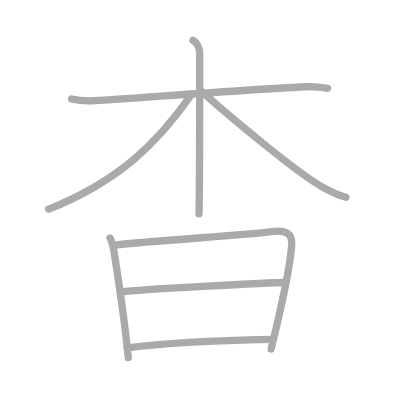
t = 0.00 s
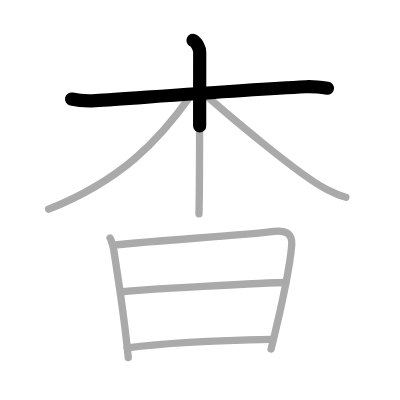
t = 1.50 s
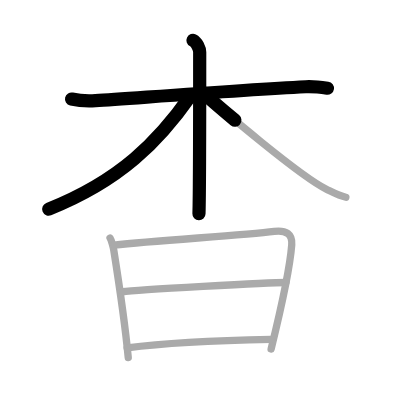
t = 3.25 s
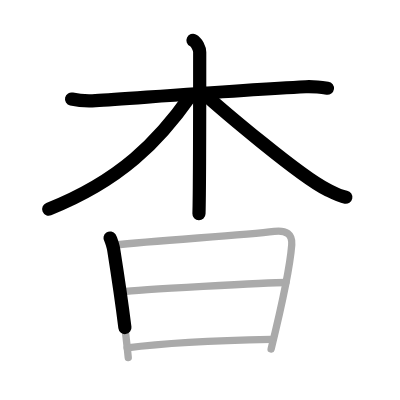
t = 4.75 s
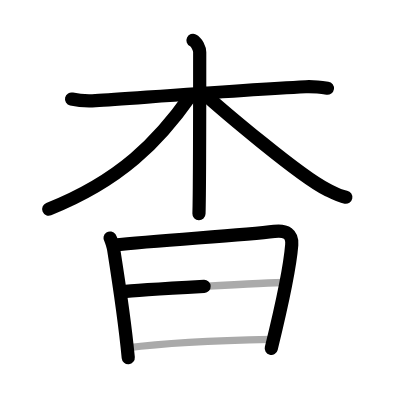
t = 6.50 s
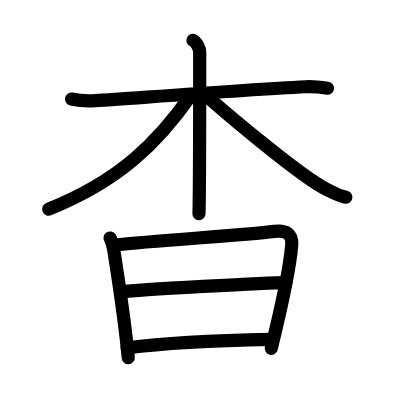
t = 8.00 s

The animated SVG that drew these frames (rendered in a browser with its animation timeline set to each time). Animation: 8 SMIL elements (animate=8); one cycle of 8.00 s.

<?xml version="1.0" standalone="no"?>
<!DOCTYPE svg PUBLIC "-//W3C//DTD SVG 1.1//EN"   "http://www.w3.org/Graphics/SVG/1.1/DTD/svg11.dtd">
<svg width="400px" height="400px"  version="1.1" xmlns="http://www.w3.org/2000/svg">
  <defs>
    <marker id="Triangle" viewBox="0 0 10 10" refX="0" refY="5" markerUnits="strokeWidth" markerWidth="3" style="stroke-opacity:0%;fill:#aaaaaa;" markerHeight="2" orient="auto">
      <path d="M 0 0 L 10 5 L 0 10 z" />
    </marker>
    
    <marker id="Arrow" viewBox="0 0 10 10" refX="5" refY="5" markerUnits="strokeWidth" markerWidth="1.8" style="stroke-opacity:0%;fill:#770000;" markerHeight="2" orient="auto">
      <path d="M 0 4 L 6 4 L 4 1 L 10 5 L 4 9 L 6 6 L 0 6 z" />
        <circle cx="5" cy="5" r="5" />
      </marker>
    
    <marker id="TriangleRed" viewBox="0 0 10 10" refX="0" refY="5" markerUnits="strokeWidth" markerWidth="3" style="stroke-opacity:0%;fill:#CC0000;" markerHeight="2" orient="auto">
      <path d="M 0 0 L 10 5 L 0 10 z" />
    </marker>
    
    <marker id="ArrowRed" viewBox="0 0 10 10" refX="5" refY="5" markerUnits="strokeWidth" markerWidth="1.8" style="stroke-opacity:0%;fill:#CC0000;" markerHeight="2" orient="auto">
      <path d="M 0 4 L 6 4 L 4 1 L 10 5 L 4 9 L 6 6 L 0 6 z" />
        <circle cx="5" cy="5" r="5" />
      </marker>
    
  </defs>
  
  <path style="fill:#ffffff; fill-opacity:100%; fill-rule:evenodd; stroke-width:0;" d="M 0 0 L 400px 0 L 400px 400px L 0 400px L 0 0" />

  <g transform="scale(3.6697247706422 3.6697247706422)">
<path style="fill:none; fill-opacity:0%; fill-rule:evenodd; stroke:#aaaaaa; stroke-opacity:100%; stroke-width: 1.5pt; stroke-linejoin:round; stroke-linecap:round;" d="M19.5 26.98c1.98 0.46 4.23 0.61 6.51 0.46c11.6-0.76 39.76-2.91 57.3-3.8c2.26-0.11 3.68 0.08 5.94 0.41"></path>
<path style="fill:none; fill-opacity:0%; fill-rule:evenodd; stroke:#aaaaaa; stroke-opacity:100%; stroke-width: 1.5pt; stroke-linejoin:round; stroke-linecap:round;" d="M52.59 11c1.02 0.5 1.83 2.22 1.83 3.25c0 10.5 0 37.75-0.2 44"></path>
<path style="fill:none; fill-opacity:0%; fill-rule:evenodd; stroke:#aaaaaa; stroke-opacity:100%; stroke-width: 1.5pt; stroke-linejoin:round; stroke-linecap:round;" d="M52 26c-8.75 12.5-19.25 23.25-38.75 31"></path>
<path style="fill:none; fill-opacity:0%; fill-rule:evenodd; stroke:#aaaaaa; stroke-opacity:100%; stroke-width: 1.5pt; stroke-linejoin:round; stroke-linecap:round;" d="M54.75 24.75c5.5 5 27 23.25 34.2 26.81c2.02 1 3.45 1.82 5.3 2.19"></path>
<path style="fill:none; fill-opacity:0%; fill-rule:evenodd; stroke:#aaaaaa; stroke-opacity:100%; stroke-width: 1.5pt; stroke-linejoin:round; stroke-linecap:round;" d="M29.99 64.86c0.34 0.51 0.9 2.56 1 3.24c1.11 7 3.01 19.43 3.96 29.36"></path>
<path style="fill:none; fill-opacity:0%; fill-rule:evenodd; stroke:#aaaaaa; stroke-opacity:100%; stroke-width: 1.5pt; stroke-linejoin:round; stroke-linecap:round;" d="M31.08 66.79c11.9-1.34 34.77-2.62 43.65-3.74c3.26-0.41 4.99 0.77 4.77 3.66c-0.47 6.03-3.5 19.79-5.62 28.4"></path>
<path style="fill:none; fill-opacity:0%; fill-rule:evenodd; stroke:#aaaaaa; stroke-opacity:100%; stroke-width: 1.5pt; stroke-linejoin:round; stroke-linecap:round;" d="M33.34 79.5c3.88-0.52 39.91-2.5 44.57-2.51"></path>
<path style="fill:none; fill-opacity:0%; fill-rule:evenodd; stroke:#aaaaaa; stroke-opacity:100%; stroke-width: 1.5pt; stroke-linejoin:round; stroke-linecap:round;" d="M34.64 94.79c10.38-1.37 26.24-2.08 39.24-2.32"></path>

<path style="fill:none; fill-opacity:0%; fill-rule:evenodd; stroke:#000000; stroke-opacity:100%; stroke-width: 2.7pt; stroke-linejoin:round; stroke-linecap:round;" d="M19.5 26.98c1.98 0.46 4.23 0.61 6.51 0.46c11.6-0.76 39.76-2.91 57.3-3.8c2.26-0.11 3.68 0.08 5.94 0.41" pathLength="100" stroke-dashoffset="100" stroke-dasharray="100 105"><animate id="dashAnim1" attributeName="stroke-dashoffset" from="100" to="0" dur="1s" calcMode="linear" fill="freeze"/></path>
<path style="fill:none; fill-opacity:0%; fill-rule:evenodd; stroke:#000000; stroke-opacity:100%; stroke-width: 2.7pt; stroke-linejoin:round; stroke-linecap:round;" d="M52.59 11c1.02 0.5 1.83 2.22 1.83 3.25c0 10.5 0 37.75-0.2 44" pathLength="100" stroke-dashoffset="100" stroke-dasharray="100 105"><animate id="dashAnim2" attributeName="stroke-dashoffset" from="100" to="0" dur="1s" calcMode="linear" begin="dashAnim1.end" fill="freeze"/></path>
<path style="fill:none; fill-opacity:0%; fill-rule:evenodd; stroke:#000000; stroke-opacity:100%; stroke-width: 2.7pt; stroke-linejoin:round; stroke-linecap:round;" d="M52 26c-8.75 12.5-19.25 23.25-38.75 31" pathLength="100" stroke-dashoffset="100" stroke-dasharray="100 105"><animate id="dashAnim3" attributeName="stroke-dashoffset" from="100" to="0" dur="1s" calcMode="linear" begin="dashAnim2.end" fill="freeze"/></path>
<path style="fill:none; fill-opacity:0%; fill-rule:evenodd; stroke:#000000; stroke-opacity:100%; stroke-width: 2.7pt; stroke-linejoin:round; stroke-linecap:round;" d="M54.75 24.75c5.5 5 27 23.25 34.2 26.81c2.02 1 3.45 1.82 5.3 2.19" pathLength="100" stroke-dashoffset="100" stroke-dasharray="100 105"><animate id="dashAnim4" attributeName="stroke-dashoffset" from="100" to="0" dur="1s" calcMode="linear" begin="dashAnim3.end" fill="freeze"/></path>
<path style="fill:none; fill-opacity:0%; fill-rule:evenodd; stroke:#000000; stroke-opacity:100%; stroke-width: 2.7pt; stroke-linejoin:round; stroke-linecap:round;" d="M29.99 64.86c0.34 0.51 0.9 2.56 1 3.24c1.11 7 3.01 19.43 3.96 29.36" pathLength="100" stroke-dashoffset="100" stroke-dasharray="100 105"><animate id="dashAnim5" attributeName="stroke-dashoffset" from="100" to="0" dur="1s" calcMode="linear" begin="dashAnim4.end" fill="freeze"/></path>
<path style="fill:none; fill-opacity:0%; fill-rule:evenodd; stroke:#000000; stroke-opacity:100%; stroke-width: 2.7pt; stroke-linejoin:round; stroke-linecap:round;" d="M31.08 66.79c11.9-1.34 34.77-2.62 43.65-3.74c3.26-0.41 4.99 0.77 4.77 3.66c-0.47 6.03-3.5 19.79-5.62 28.4" pathLength="100" stroke-dashoffset="100" stroke-dasharray="100 105"><animate id="dashAnim6" attributeName="stroke-dashoffset" from="100" to="0" dur="1s" calcMode="linear" begin="dashAnim5.end" fill="freeze"/></path>
<path style="fill:none; fill-opacity:0%; fill-rule:evenodd; stroke:#000000; stroke-opacity:100%; stroke-width: 2.7pt; stroke-linejoin:round; stroke-linecap:round;" d="M33.34 79.5c3.88-0.52 39.91-2.5 44.57-2.51" pathLength="100" stroke-dashoffset="100" stroke-dasharray="100 105"><animate id="dashAnim7" attributeName="stroke-dashoffset" from="100" to="0" dur="1s" calcMode="linear" begin="dashAnim6.end" fill="freeze"/></path>
<path style="fill:none; fill-opacity:0%; fill-rule:evenodd; stroke:#000000; stroke-opacity:100%; stroke-width: 2.7pt; stroke-linejoin:round; stroke-linecap:round;" d="M34.64 94.79c10.38-1.37 26.24-2.08 39.24-2.32" pathLength="100" stroke-dashoffset="100" stroke-dasharray="100 105"><animate id="dashAnim8" attributeName="stroke-dashoffset" from="100" to="0" dur="1s" calcMode="linear" begin="dashAnim7.end" fill="freeze"/></path>

</g>

</svg>  
          
